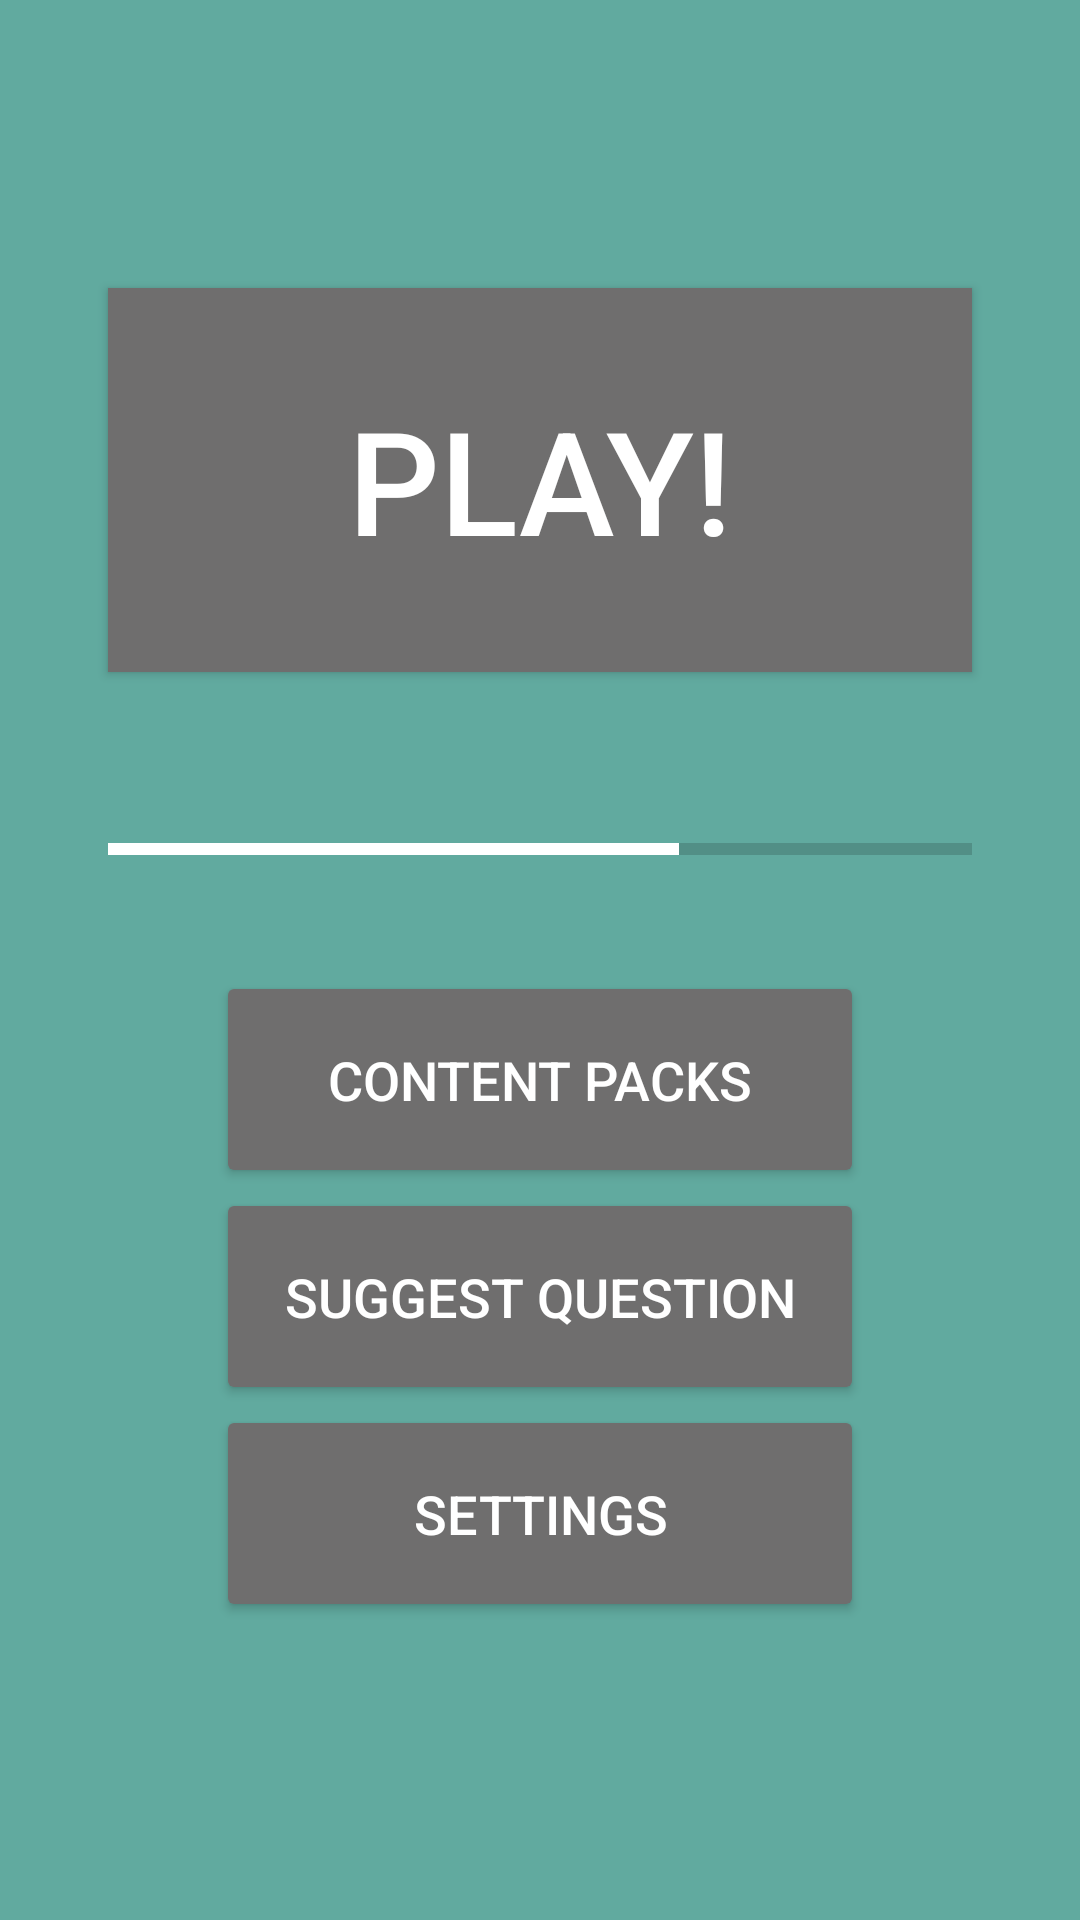

Reconstruct the res/layout file that produces this screen, plus the resources it refers to.
<!-- AndroidManifest.xml: application theme AppTheme -->
<!-- res/layout/activity_main.xml -->
<?xml version="1.0" encoding="utf-8"?>
<androidx.constraintlayout.widget.ConstraintLayout xmlns:android="http://schemas.android.com/apk/res/android"
    xmlns:app="http://schemas.android.com/apk/res-auto"
    xmlns:tools="http://schemas.android.com/tools"
    android:layout_width="match_parent"
    android:layout_height="match_parent"
    android:background="#61AA9F"
    app:layout_optimizationLevel="chains"
    tools:context=".activities.Home">

    <Button
        android:id="@+id/btn_play"
        style="@style/Widget.AppCompat.Button"
        android:layout_width="0dp"
        android:layout_height="0dp"
        android:background="#6F6E6E"
        android:backgroundTint="@color/btn_color"
        android:fontFamily="sans-serif-medium"
        android:onClick="startGame"
        android:text="@string/btn_play"
        android:textColor="@color/btn_text"
        android:textSize="48sp"
        app:layout_constraintBottom_toTopOf="@+id/guidelinePlayBtnBottom"
        app:layout_constraintEnd_toStartOf="@+id/guidelineRight"
        app:layout_constraintStart_toStartOf="@+id/guidelineLeft"
        app:layout_constraintTop_toTopOf="@+id/guidelineTop" />

    <TextView
        android:id="@+id/progress_info"
        android:layout_width="wrap_content"
        android:layout_height="wrap_content"
        android:textColor="@color/text_color"
        app:layout_constraintBottom_toTopOf="@+id/main_progress"
        app:layout_constraintEnd_toStartOf="@+id/guidelineRight"
        app:layout_constraintHorizontal_bias="0.5"
        app:layout_constraintStart_toStartOf="@+id/guidelineLeft"
        app:layout_constraintTop_toBottomOf="@+id/btn_play"
        app:layout_constraintVertical_chainStyle="packed" />

    <ProgressBar
        android:id="@+id/main_progress"
        style="?android:attr/progressBarStyleHorizontal"
        android:layout_width="0dp"
        android:layout_height="35dp"
        android:indeterminate="false"
        android:indeterminateDuration="5500"
        android:indeterminateTint="@color/progress_indeterminate"
        android:indeterminateTintMode="src_atop"
        android:max="100"
        android:progress="66"
        android:progressTint="@color/progress_normal"
        android:progressTintMode="src_atop"
        android:scaleY="1"
        android:scrollbarFadeDuration="1200"
        app:layout_constraintBottom_toTopOf="@+id/btn_packs"
        app:layout_constraintEnd_toStartOf="@+id/guidelineRight"
        app:layout_constraintHorizontal_bias="0.5"
        app:layout_constraintStart_toStartOf="@+id/guidelineLeft"
        app:layout_constraintTop_toBottomOf="@+id/progress_info"
        app:layout_constraintVertical_chainStyle="packed" />

    <Button
        android:id="@+id/btn_packs"
        android:layout_width="0dp"
        android:layout_height="wrap_content"
        android:backgroundTint="@color/btn_color"
        android:fontFamily="sans-serif-medium"
        android:onClick="openContentManagement"
        android:paddingTop="24dp"
        android:paddingBottom="24dp"
        android:text="@string/btn_packs"
        android:textColor="@color/btn_text"
        android:textSize="18sp"
        app:layout_constraintBottom_toTopOf="@+id/btn_suggest"
        app:layout_constraintEnd_toStartOf="@+id/guidelineLittleButtonsRight"
        app:layout_constraintHorizontal_bias="0.5"
        app:layout_constraintStart_toStartOf="@+id/guidelineLittleButtonsLeft"
        app:layout_constraintTop_toTopOf="@+id/guidelinePlayBtnBottom"
        app:layout_constraintVertical_chainStyle="packed" />

    <Button
        android:id="@+id/btn_suggest"
        android:layout_width="0dp"
        android:layout_height="wrap_content"
        android:backgroundTint="@color/btn_color"
        android:fontFamily="sans-serif-medium"
        android:onClick="openProposals"
        android:paddingTop="24dp"
        android:paddingBottom="24dp"
        android:text="@string/btn_suggest"
        android:textColor="@color/btn_text"
        android:textSize="18sp"
        app:layout_constraintBottom_toTopOf="@+id/btn_settings"
        app:layout_constraintEnd_toStartOf="@+id/guidelineLittleButtonsRight"
        app:layout_constraintHorizontal_bias="0.5"
        app:layout_constraintStart_toStartOf="@+id/guidelineLittleButtonsLeft"
        app:layout_constraintTop_toBottomOf="@+id/btn_packs"
        app:layout_constraintVertical_chainStyle="packed" />

    <Button
        android:id="@+id/btn_settings"
        android:layout_width="0dp"
        android:layout_height="wrap_content"
        android:backgroundTint="@color/btn_color"
        android:fontFamily="sans-serif-medium"
        android:onClick="openSettings"
        android:paddingTop="24dp"
        android:paddingBottom="24dp"
        android:text="@string/btn_settings"
        android:textColor="@color/btn_text"
        android:textSize="18sp"
        app:layout_constraintBottom_toBottomOf="parent"
        app:layout_constraintEnd_toStartOf="@+id/guidelineLittleButtonsRight"
        app:layout_constraintHorizontal_bias="0.5"
        app:layout_constraintStart_toStartOf="@+id/guidelineLittleButtonsLeft"
        app:layout_constraintTop_toBottomOf="@+id/btn_suggest"
        app:layout_constraintVertical_chainStyle="packed" />

    <androidx.constraintlayout.widget.Group
        android:id="@+id/progressGroup"
        android:layout_width="wrap_content"
        android:layout_height="wrap_content"
        app:constraint_referenced_ids="progress_info,main_progress" />

    <androidx.constraintlayout.widget.Guideline
        android:id="@+id/guidelineTop"
        android:layout_width="wrap_content"
        android:layout_height="wrap_content"
        android:orientation="horizontal"
        app:layout_constraintGuide_percent="0.15" />

    <androidx.constraintlayout.widget.Guideline
        android:id="@+id/guidelinePlayBtnBottom"
        android:layout_width="wrap_content"
        android:layout_height="wrap_content"
        android:orientation="horizontal"
        app:layout_constraintGuide_percent="0.35" />

    <androidx.constraintlayout.widget.Guideline
        android:id="@+id/guidelineLeft"
        android:layout_width="wrap_content"
        android:layout_height="wrap_content"
        android:orientation="vertical"
        app:layout_constraintGuide_percent="0.10" />

    <androidx.constraintlayout.widget.Guideline
        android:id="@+id/guidelineRight"
        android:layout_width="wrap_content"
        android:layout_height="wrap_content"
        android:orientation="vertical"
        app:layout_constraintGuide_percent="0.90" />

    <androidx.constraintlayout.widget.Guideline
        android:id="@+id/guidelineLittleButtonsLeft"
        android:layout_width="wrap_content"
        android:layout_height="wrap_content"
        android:orientation="vertical"
        app:layout_constraintGuide_percent="0.20" />

    <androidx.constraintlayout.widget.Guideline
        android:id="@+id/guidelineLittleButtonsRight"
        android:layout_width="wrap_content"
        android:layout_height="wrap_content"
        android:orientation="vertical"
        app:layout_constraintGuide_percent="0.80" />

</androidx.constraintlayout.widget.ConstraintLayout>
<!-- resources referenced by this layout -->
<resources>
  <color name="btn_color">#6F6E6E</color>
  <color name="btn_text">#FFFFFF</color>
  <color name="text_color">#616161</color>
  <string name="btn_packs">Content Packs</string>
  <string name="btn_play">Play!</string>
  <string name="btn_settings">Settings</string>
  <string name="btn_suggest">Suggest Question</string>
  <style name="AppTheme" parent="Theme.AppCompat.Light.NoActionBar">
          
          <item name="colorPrimary">@color/colorPrimary</item>
          <item name="colorPrimaryDark">@color/colorPrimaryDark</item>
          <item name="colorAccent">@color/colorAccent</item>
          <item name="android:windowBackground">@color/background</item>
          <item name="colorButtonNormal">@color/btn_color</item>
          <item name="android:textColor">@color/btn_text</item>
      </style>
  <color name="colorPrimary">#008577</color>
  <color name="colorPrimaryDark">#00574B</color>
  <color name="colorAccent">#943A58</color>
  <color name="background">#61AA9F</color>
</resources>
